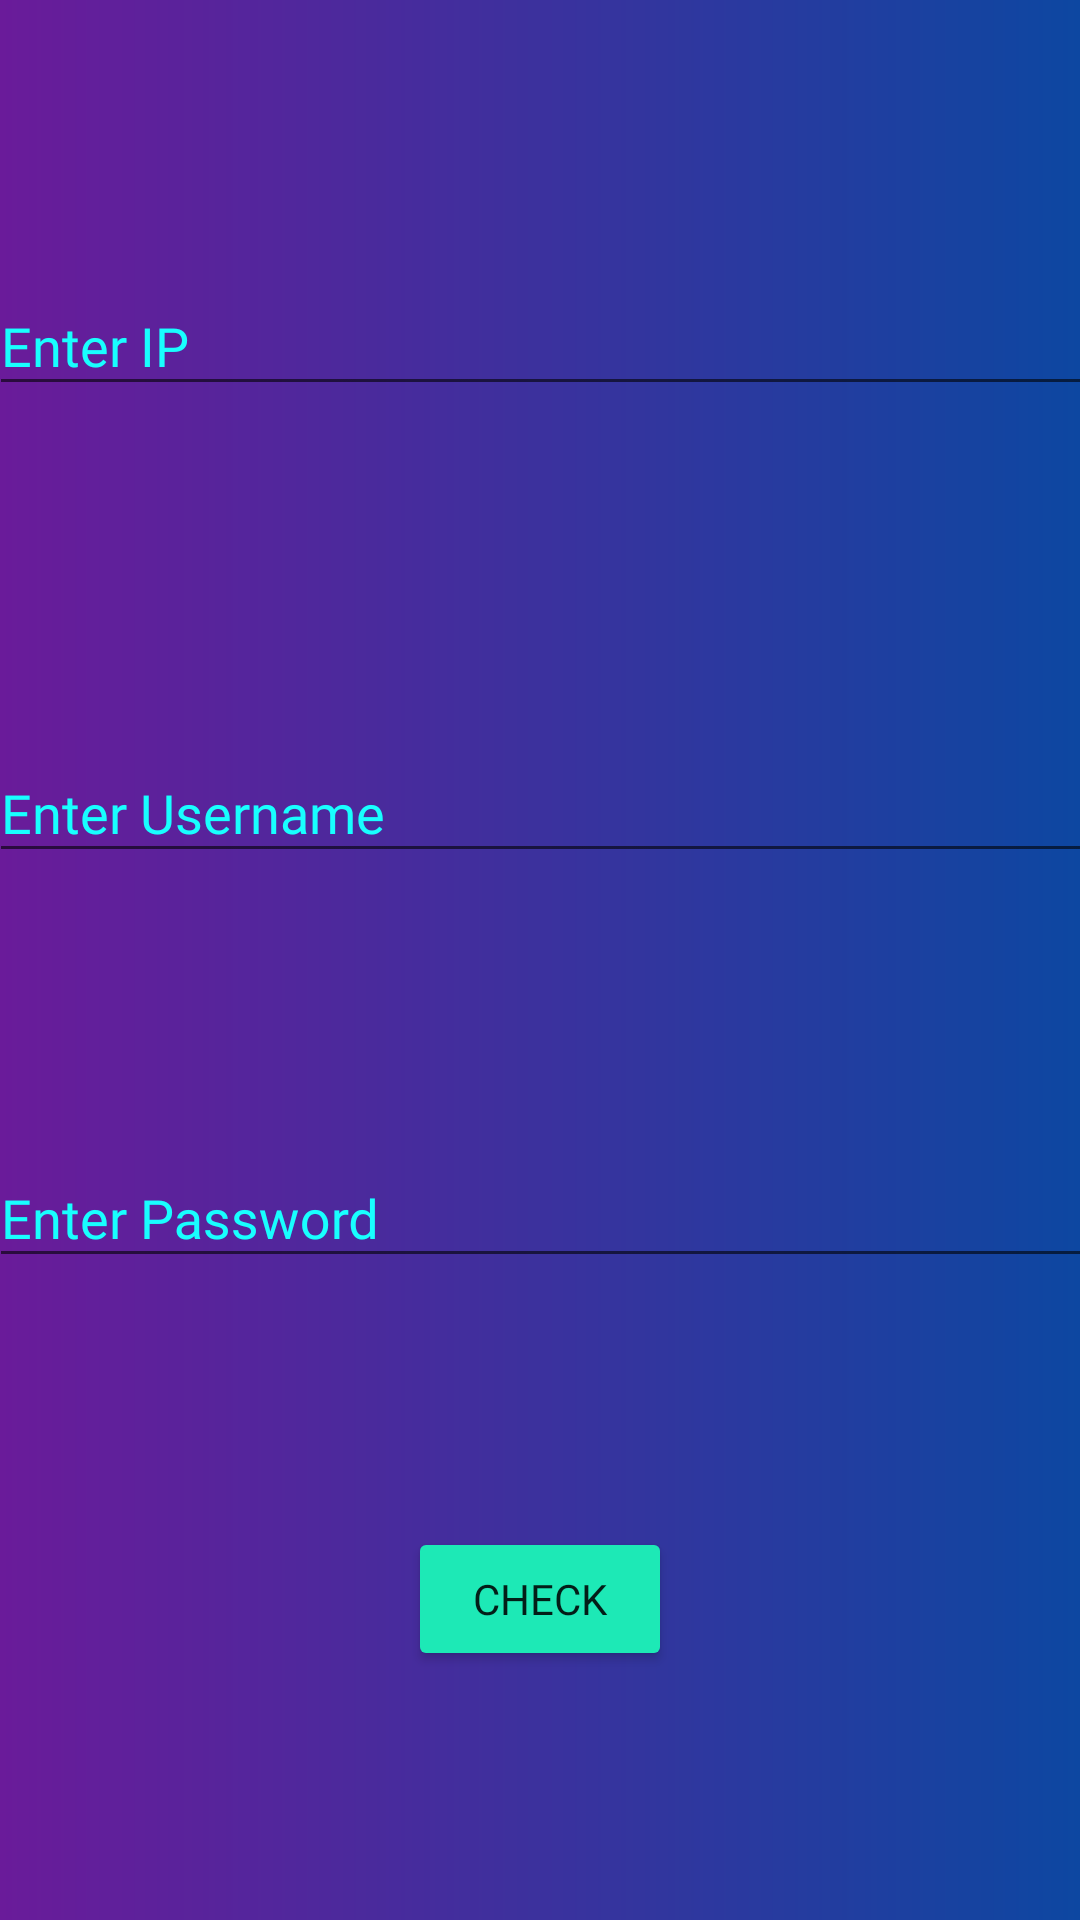

The Android layout XML behind this screen, and the referenced resources:
<!-- AndroidManifest.xml: activity theme FullScreenTheme -->
<!-- res/layout/activity_main.xml -->
<?xml version="1.0" encoding="utf-8"?>
<android.support.constraint.ConstraintLayout xmlns:android="http://schemas.android.com/apk/res/android"
    xmlns:app="http://schemas.android.com/apk/res-auto"
    xmlns:tools="http://schemas.android.com/tools"
    android:layout_width="match_parent"
    android:layout_height="match_parent"
    android:background="@drawable/login_grad"
    android:id="@+id/main_layout"
    android:minHeight="23dp"
    tools:context="com.rvirin.onvif.yashladha.MainActivity">

    <android.support.design.widget.TextInputLayout
        android:id="@+id/til_ip"
        android:layout_width="368dp"
        android:layout_height="wrap_content"
        app:errorEnabled="true"
        android:textColorHint="#18ffff"
        app:layout_constraintBottom_toTopOf="@+id/til_username"
        app:layout_constraintEnd_toEndOf="parent"
        app:layout_constraintHorizontal_bias="0.5"
        app:layout_constraintStart_toStartOf="parent"
        app:layout_constraintTop_toTopOf="parent">

        <android.support.design.widget.TextInputEditText
            android:id="@+id/et_ip"
            android:layout_width="match_parent"
            android:layout_height="wrap_content"
            android:fontFamily="@font/lato"
            android:hint="Enter IP"
            android:inputType="text"
            android:textColor="#18ffff" />
    </android.support.design.widget.TextInputLayout>

    <android.support.design.widget.TextInputLayout
        android:id="@+id/til_username"
        android:layout_width="368dp"
        android:layout_height="wrap_content"
        android:textColorHint="#18ffff"
        app:layout_constraintBottom_toTopOf="@+id/til_password"
        app:layout_constraintEnd_toEndOf="parent"
        app:layout_constraintHorizontal_bias="0.5"
        app:layout_constraintStart_toStartOf="parent"
        app:layout_constraintTop_toBottomOf="@+id/til_ip">

        <android.support.design.widget.TextInputEditText
            android:id="@+id/et_username"
            android:layout_width="match_parent"
            android:layout_height="wrap_content"
            android:fontFamily="@font/lato"
            android:hint="Enter Username"
            android:inputType="text"
            android:textColor="#18ffff" />
    </android.support.design.widget.TextInputLayout>

    <android.support.design.widget.TextInputLayout
        android:id="@+id/til_password"
        android:layout_width="368dp"
        android:layout_height="wrap_content"
        android:textColorHint="#18ffff"
        app:layout_constraintBottom_toTopOf="@+id/btn_stream"
        app:layout_constraintEnd_toEndOf="parent"
        app:layout_constraintHorizontal_bias="0.5"
        app:layout_constraintStart_toStartOf="parent"
        app:layout_constraintTop_toBottomOf="@+id/til_username">

        <android.support.design.widget.TextInputEditText
            android:id="@+id/et_password"
            android:layout_width="match_parent"
            android:layout_height="wrap_content"
            android:fontFamily="@font/lato"
            android:hint="Enter Password"
            android:inputType="textPassword"
            android:textColor="#18ffff" />
    </android.support.design.widget.TextInputLayout>

    <Button
        android:id="@+id/btn_stream"
        android:layout_width="wrap_content"
        android:layout_height="wrap_content"
        android:layout_marginEnd="8dp"
        android:layout_marginStart="8dp"
        android:fontFamily="@font/lato"
        android:text="Check"
        android:theme="@style/LoginBtn"
        app:layout_constraintBottom_toBottomOf="parent"
        app:layout_constraintEnd_toEndOf="@+id/til_password"
        app:layout_constraintStart_toStartOf="@+id/til_password"
        app:layout_constraintTop_toBottomOf="@+id/til_password" />

    <ProgressBar
        android:id="@+id/pbar"
        style="?android:attr/progressBarStyle"
        android:layout_width="wrap_content"
        android:layout_height="wrap_content"
        android:progressTint="@android:color/holo_blue_bright"
        android:visibility="invisible"
        android:clickable="true"
        android:focusable="true"
        app:layout_constraintBottom_toBottomOf="parent"
        app:layout_constraintEnd_toEndOf="parent"
        app:layout_constraintHorizontal_bias="0.5"
        app:layout_constraintStart_toStartOf="parent"
        app:layout_constraintTop_toTopOf="parent" />
</android.support.constraint.ConstraintLayout>
<!-- resources referenced by this layout -->
<resources>
  <!-- drawable login_grad (drawable) -->
  <?xml version="1.0" encoding="utf-8"?>
  <shape
      android:shape="rectangle"
      xmlns:android="http://schemas.android.com/apk/res/android">
  
      <gradient
          android:startColor="#6a1b9a"
          android:endColor="#0d47a1" />
  
  </shape>
  <style name="LoginBtn" parent="Theme.AppCompat.Light">
          <item name="colorControlHighlight">#42a5f5</item>
          <item name="colorButtonNormal">#1de9b6</item>
      </style>
  <style name="FullScreenTheme" parent="Theme.AppCompat.Light.NoActionBar">
          <item name="android:windowFullscreen">true</item>
      </style>
</resources>
